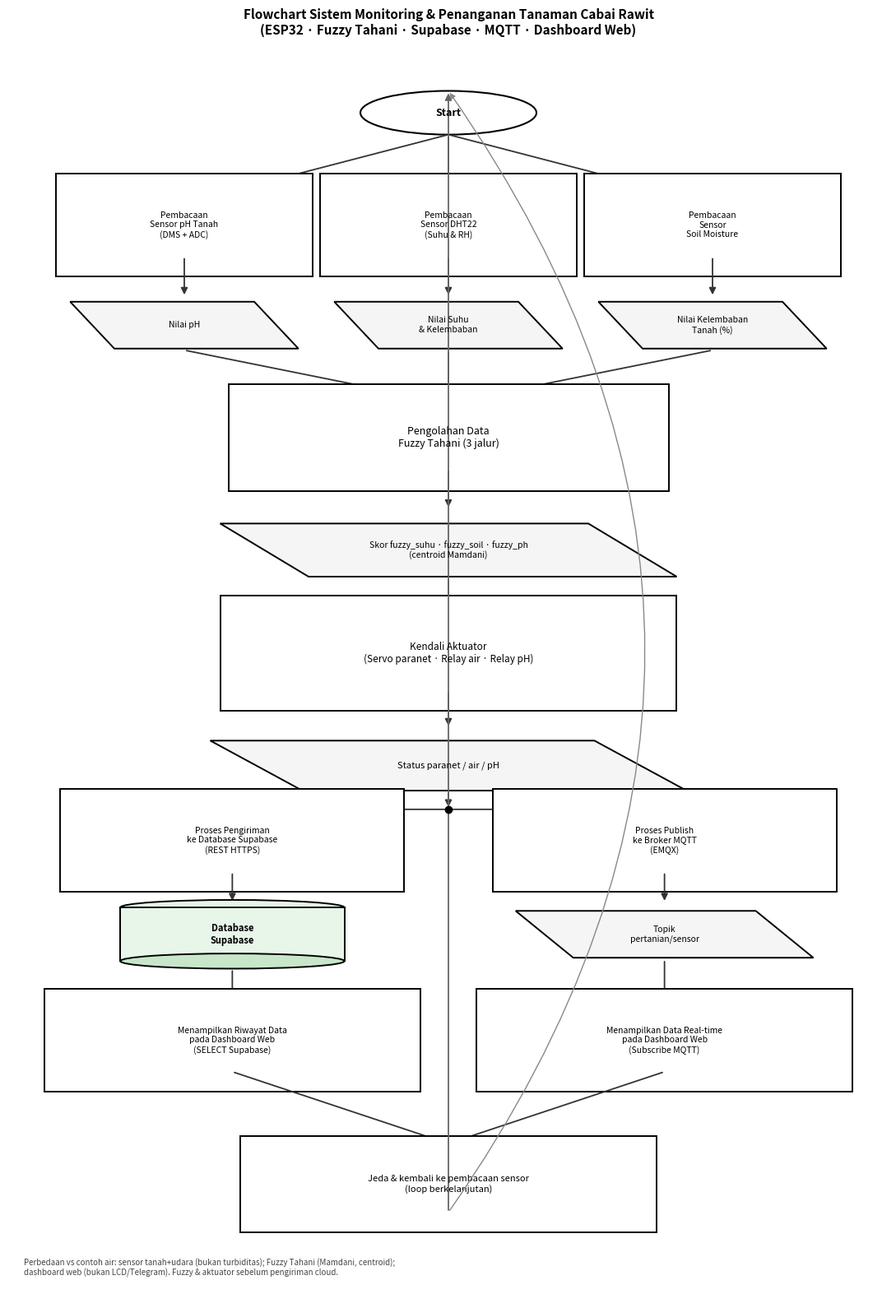

Reproduce this figure in Python.
"""
Flowchart alur sistem monitoring & kontrol cabai rawit
Sesuai index.ino + index.html (Fuzzy Tahani Mamdani · tanpa LCD / Telegram).

Jalankan: python flowchart_sistem.py
Keluaran: flowchart_sistem.png
"""

import matplotlib.pyplot as plt
from matplotlib.patches import FancyBboxPatch, Circle, Polygon, Ellipse, Rectangle, FancyArrowPatch

# --- bentuk flowchart ---
def terminal(ax, cx, cy, w, h, text, fs=9):
    e = Ellipse((cx, cy), w, h, facecolor="white", edgecolor="black", linewidth=1.5)
    ax.add_patch(e)
    ax.text(cx, cy, text, ha="center", va="center", fontsize=fs, fontweight="bold")


def process(ax, cx, cy, w, h, text, fs=8):
    x, y = cx - w / 2, cy - h / 2
    ax.add_patch(FancyBboxPatch((x, y), w, h, boxstyle="square,pad=0.35", facecolor="white", edgecolor="black", lw=1.4))
    ax.text(cx, cy, text, ha="center", va="center", fontsize=fs)


def data_io(ax, cx, cy, w, h, text, fs=8):
    """Jajar genjang (input/output)."""
    dx = w * 0.12
    pts = [
        (cx - w / 2 + dx, cy - h / 2),
        (cx + w / 2 + dx, cy - h / 2),
        (cx + w / 2 - dx, cy + h / 2),
        (cx - w / 2 - dx, cy + h / 2),
    ]
    ax.add_patch(Polygon(pts, closed=True, facecolor="#f5f5f5", edgecolor="black", lw=1.4))
    ax.text(cx, cy, text, ha="center", va="center", fontsize=fs)


def database(ax, cx, cy, w, h, text, fs=8):
    """Silinder database."""
    ew, eh = w * 0.45, h * 0.22
    body_h = h - eh
    ax.add_patch(Ellipse((cx, cy + body_h / 2), w, eh, facecolor="#e8f5e9", edgecolor="black", lw=1.4))
    ax.add_patch(Rectangle((cx - w / 2, cy - body_h / 2), w, body_h, facecolor="#e8f5e9", edgecolor="black", lw=1.4))
    ax.add_patch(Ellipse((cx, cy - body_h / 2), w, eh, facecolor="#c8e6c9", edgecolor="black", lw=1.4))
    ax.text(cx, cy, text, ha="center", va="center", fontsize=fs, fontweight="bold")


def arrow(ax, x1, y1, x2, y2, color="#333", lw=1.3):
    ax.add_patch(FancyArrowPatch((x1, y1), (x2, y2), arrowstyle="-|>", mutation_scale=12, lw=lw, color=color))


def main():
    fig, ax = plt.subplots(figsize=(11, 16))
    ax.set_xlim(0, 11)
    ax.set_ylim(0, 20)
    ax.axis("off")
    ax.set_title(
        "Flowchart Sistem Monitoring & Penanganan Tanaman Cabai Rawit\n"
        "(ESP32 · Fuzzy Tahani · Supabase · MQTT · Dashboard Web)",
        fontsize=11, fontweight="bold", pad=14,
    )

    cx = 5.5

    # 1 Start
    terminal(ax, cx, 19.0, 2.2, 0.7, "Start")

    # 2 Tiga cabang pembacaan sensor (seperti contoh TA)
    y_read = 17.2
    xs = [2.2, 5.5, 8.8]
    labels_proc = [
        "Pembacaan\nSensor pH Tanah\n(DMS + ADC)",
        "Pembacaan\nSensor DHT22\n(Suhu & RH)",
        "Pembacaan\nSensor\nSoil Moisture",
    ]
    labels_data = ["Nilai pH", "Nilai Suhu\n& Kelembaban", "Nilai Kelembaban\nTanah (%)"]

    for x, lp, ld in zip(xs, labels_proc, labels_data):
        arrow(ax, cx, 18.65, x, 17.55)
        process(ax, x, y_read, 2.5, 0.95, lp, fs=7.5)
        arrow(ax, x, 16.7, x, 16.05)
        data_io(ax, x, 15.6, 2.3, 0.75, ld, fs=7.5)

    # 3 Gabung → Fuzzy Tahani (Mamdani)
    y_fuzzy = 13.8
    for x in xs:
        arrow(ax, x, 15.2, cx, 14.35)
    process(ax, cx, y_fuzzy, 4.8, 1.0, "Pengolahan Data\nFuzzy Tahani (3 jalur)", fs=9)
    arrow(ax, cx, 13.3, cx, 12.65)
    data_io(ax, cx, 12.0, 4.6, 0.85, "Skor fuzzy_suhu · fuzzy_soil · fuzzy_ph\n(centroid Mamdani)", fs=7.5)

    # 4 Kendali aktuator
    arrow(ax, cx, 11.55, cx, 10.95)
    process(ax, cx, 10.35, 5.0, 1.15, "Kendali Aktuator\n(Servo paranet · Relay air · Relay pH)", fs=8.5)
    arrow(ax, cx, 9.75, cx, 9.15)
    data_io(ax, cx, 8.55, 4.8, 0.8, "Status paranet / air / pH", fs=8)

    # 5 Kirim data (dua jalur paralel seperti cabang dari database di contoh)
    y_send = 7.35
    arrow(ax, cx, 8.15, cx, 7.85)
    # node kecil penggabung
    ax.plot(cx, 7.85, "ko", ms=6)
    arrow(ax, cx, 7.85, 2.8, y_send + 0.5)
    arrow(ax, cx, 7.85, 8.2, y_send + 0.5)

    process(ax, 2.8, y_send, 3.6, 0.95, "Proses Pengiriman\nke Database Supabase\n(REST HTTPS)", fs=7.5)
    process(ax, 8.2, y_send, 3.6, 0.95, "Proses Publish\nke Broker MQTT\n(EMQX)", fs=7.5)

    arrow(ax, 2.8, 6.85, 2.8, 6.35)
    database(ax, 2.8, 5.85, 2.8, 1.1, "Database\nSupabase")

    arrow(ax, 8.2, 6.85, 8.2, 6.35)
    data_io(ax, 8.2, 5.85, 3.0, 0.75, "Topik\npertanian/sensor", fs=7.5)

    # 6 Tampilan dashboard (dua cabang dari DB & MQTT)
    arrow(ax, 2.8, 5.3, 2.8, 4.75)
    process(ax, 2.8, 4.15, 4.0, 0.95, "Menampilkan Riwayat Data\npada Dashboard Web\n(SELECT Supabase)", fs=7.5)

    arrow(ax, 8.2, 5.45, 8.2, 4.75)
    process(ax, 8.2, 4.15, 4.0, 0.95, "Menampilkan Data Real-time\npada Dashboard Web\n(Subscribe MQTT)", fs=7.5)

    # 7 Loop monitoring
    arrow(ax, 2.8, 3.65, cx, 2.5)
    arrow(ax, 8.2, 3.65, cx, 2.5)
    process(ax, cx, 1.85, 4.5, 0.85, "Jeda & kembali ke pembacaan sensor\n(loop berkelanjutan)", fs=8)
    arrow(ax, cx, 1.4, cx, 19.35, color="#666")
    ax.annotate("", xy=(cx, 19.35), xytext=(cx, 1.4),
                arrowprops=dict(arrowstyle="-|>", color="#888", lw=1.0, connectionstyle="arc3,rad=0.35"))

    # Catatan
    ax.text(
        0.2, 0.35,
        "Perbedaan vs contoh air: sensor tanah+udara (bukan turbiditas); Fuzzy Tahani (Mamdani, centroid);\n"
        "dashboard web (bukan LCD/Telegram). Fuzzy & aktuator sebelum pengiriman cloud.",
        fontsize=7, va="bottom", style="italic", color="#444",
    )

    out = "flowchart_sistem.png"
    plt.tight_layout()
    plt.savefig(out, dpi=200, bbox_inches="tight", facecolor="white")
    print(f"Disimpan: {out}")


if __name__ == "__main__":
    import matplotlib
    matplotlib.use("Agg")
    main()
